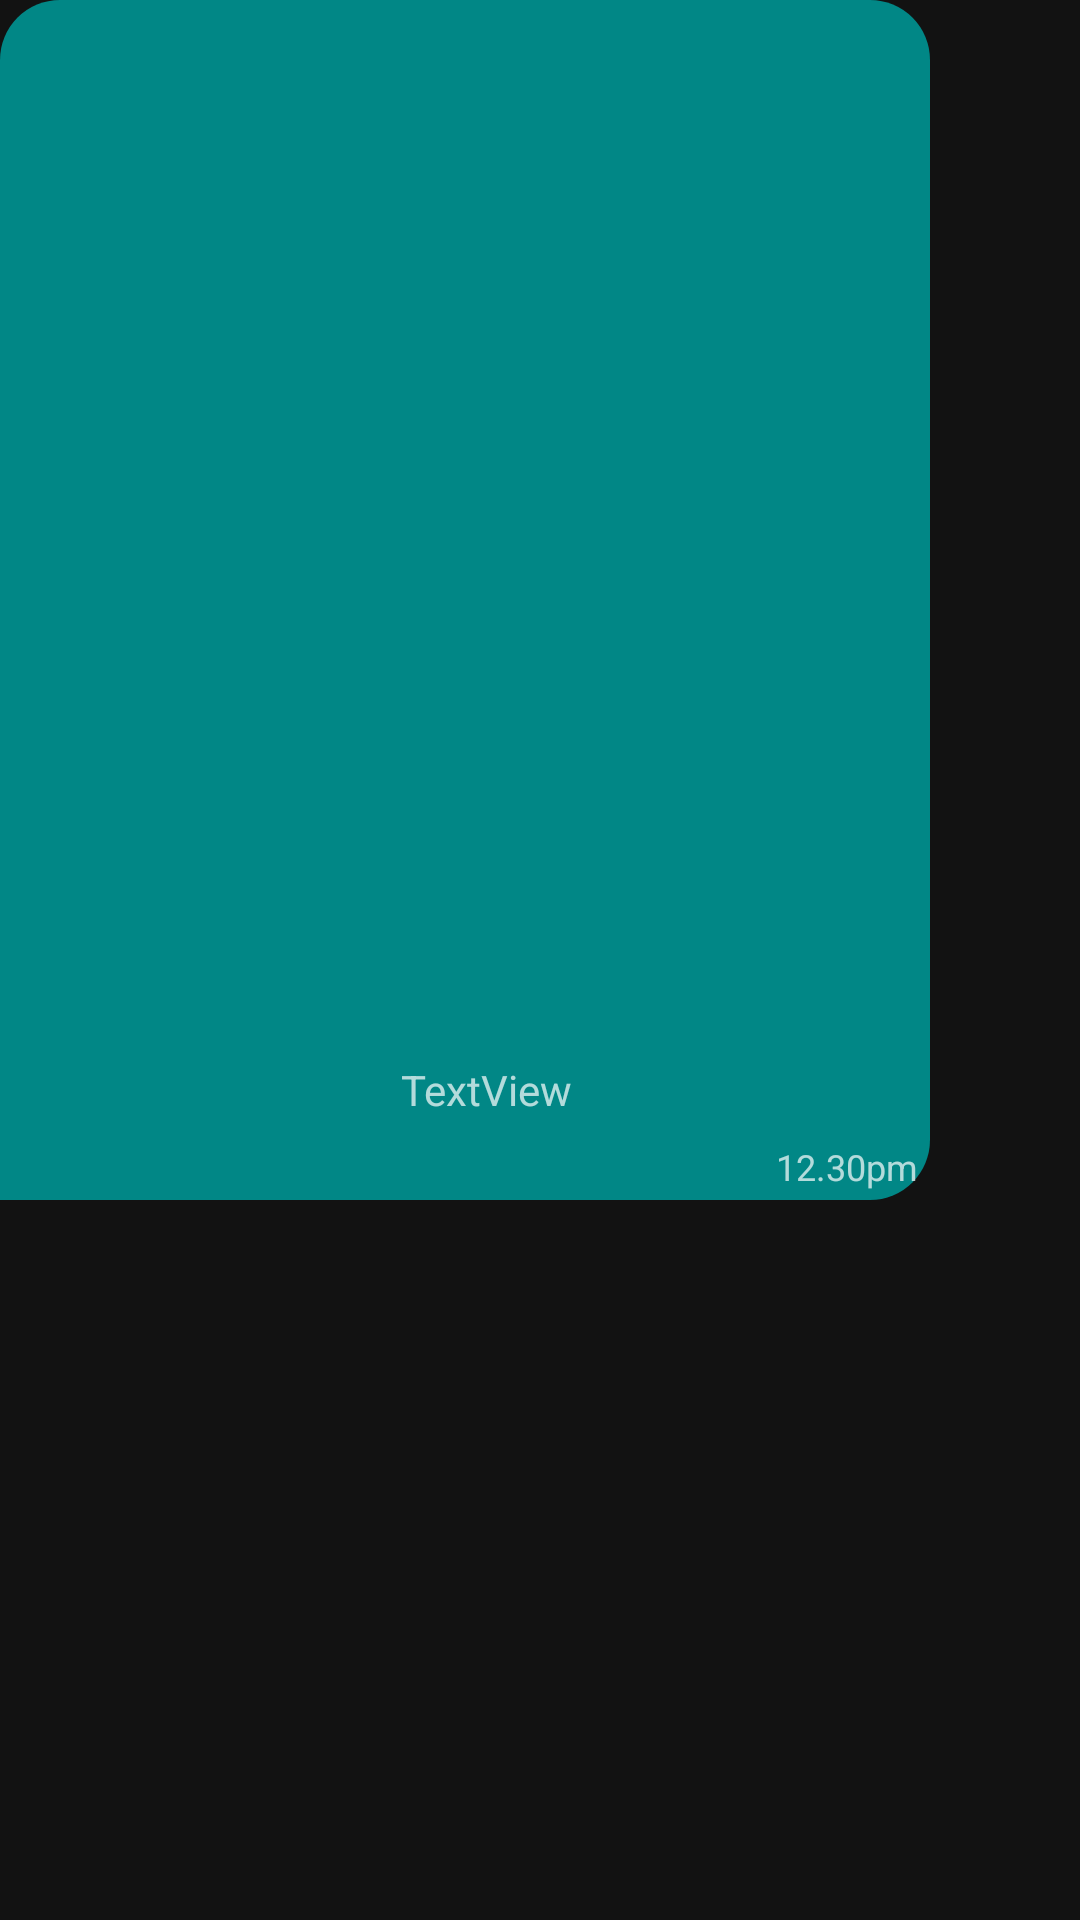

Android layout source for this screen:
<!-- AndroidManifest.xml: application theme Theme.ChattingApp -->
<!-- res/layout/sample_reciver.xml -->
<?xml version="1.0" encoding="utf-8"?>
<androidx.constraintlayout.widget.ConstraintLayout xmlns:android="http://schemas.android.com/apk/res/android"
    android:layout_width="wrap_content"
    android:layout_height="wrap_content"
    xmlns:app="http://schemas.android.com/apk/res-auto"
    android:layout_marginStart="5dp"
    android:layout_marginLeft="5dp"
    android:layout_marginTop="4dp"
    android:layout_marginRight="7dp"
    android:background="@drawable/bg_reciver"
    android:maxWidth="310dp"
    android:maxHeight="400dp"
    android:minHeight="30dp">

    <TextView
        android:id="@+id/reciverText"
        android:layout_width="wrap_content"
        android:layout_height="wrap_content"
        android:layout_margin="8dp"
        android:inputType="textLongMessage|textMultiLine"
        android:maxWidth="300dp"
        android:minWidth="50dp"
        android:text="TextView"
        app:layout_constraintBottom_toTopOf="@id/reciverTime"
        app:layout_constraintEnd_toEndOf="parent"
        app:layout_constraintStart_toStartOf="@id/guidLine"
        app:layout_constraintTop_toTopOf="parent"
        app:layout_constraintVertical_bias="1.0" />
    <TextView
        android:layout_width="wrap_content"
        android:layout_height="wrap_content"
        android:id="@+id/reciverTime"
        android:layout_marginEnd="4dp"
        android:layout_marginRight="4dp"
        android:layout_marginBottom="3dp"
        android:text="12.30pm"
        android:textSize="12sp"
        app:layout_constraintBottom_toBottomOf="parent"
        app:layout_constraintEnd_toEndOf="parent"
/>
    <androidx.constraintlayout.widget.Guideline
        android:layout_width="wrap_content"
        android:layout_height="wrap_content"
        android:id="@+id/guidLine"
        android:orientation="vertical"
        app:layout_constraintGuide_begin="14dp"/>
</androidx.constraintlayout.widget.ConstraintLayout>
<!-- resources referenced by this layout -->
<resources>
  <!-- drawable bg_reciver (drawable) -->
  <?xml version="1.0" encoding="utf-8"?>
  <shape xmlns:android="http://schemas.android.com/apk/res/android">
  
      <solid android:color="@color/teal_700"/>
      <corners android:topLeftRadius="20dp"
          android:topRightRadius="20dp"
          android:bottomRightRadius="20dp"
          />
  </shape>
  <style name="Theme.ChattingApp" parent="Theme.MaterialComponents.NoActionBar">
          
          <item name="colorPrimary">@color/purple_500</item>
          <item name="colorPrimaryVariant">@color/purple_700</item>
          <item name="colorOnPrimary">@color/white</item>
          
          <item name="colorSecondary">@color/teal_200</item>
          <item name="colorSecondaryVariant">@color/teal_700</item>
          <item name="colorOnSecondary">@color/black</item>
          
          <item name="android:statusBarColor">?attr/colorPrimaryVariant</item>
          
          <item name="android:navigationBarColor">@color/purple_500</item>
      </style>
  <color name="teal_700">#FF018786</color>
  <color name="purple_500">#FF6200EE</color>
  <color name="purple_700">#FF3700B3</color>
  <color name="white">#FFFFFFFF</color>
  <color name="teal_200">#FF03DAC5</color>
  <color name="black">#FF000000</color>
</resources>
